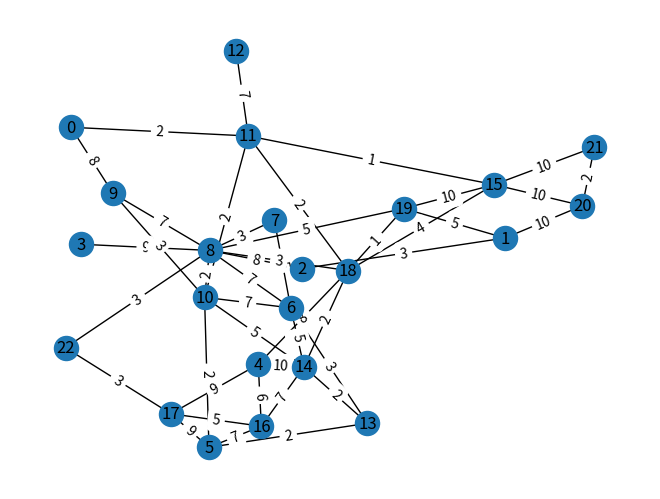

Generate this figure with matplotlib:
import random

import networkx as nx
import matplotlib.pyplot as plt

def create_test_graph():
    G = nx.Graph()
    G.add_node(0)
    G.add_nodes_from(range(1,23))
    G.add_edge(0, 9)
    G.add_edges_from([(0, 11), (1, 2), (1, 19), (1, 20), (1, 2), (2, 8), (3, 8), (4, 14),
                      (4, 16), (4, 17), (4, 18), (5, 10), (5, 13), (5, 16), (5, 17), (6, 7),
                      (6, 8), (6, 10), (6, 14), (6, 13), (7, 8), (8, 9), (8, 10), (9, 10),
                      (10, 11), (10, 14), (11, 12), (11, 15), (11, 18), (13, 14), (14, 16), (14, 18),
                      (15, 18), (15, 19), (15, 20), (15, 21), (16, 17), (17, 22), (18, 19), (18, 8),
                      (19, 8), (20, 21), (22, 8)])
    return G


def random_binomial_graph(n, p=0.5):
    G = nx.generators.binomial_graph(n, p)
    while nx.is_connected(G) is False:
        G = nx.generators.binomial_graph(n, p)
    return G


def create_complete_graph(G):
    return nx.complete_graph(G.nodes)




def test():
    G = create_test_graph()
    print(G.nodes)
    print(G.edges)
    G[21][15]["weight"] = 1

    pos = nx.spring_layout(G)
    nx.draw(G, with_labels=True, pos=pos)
    labels = nx.get_edge_attributes(G, "weight")
    print(labels)
    nx.draw_networkx_edge_labels(G, pos, edge_labels=labels)
    plt.savefig('test_graph.pdf')
    plt.show()


def test_spanning_tree():
    G = create_test_graph()
    for u, v in G.edges:
        G[u][v]["weight"] = random.randint(1, 10)
    T = nx.algorithms.maximum_spanning_tree(G, weight="weight")
    print(T)

    plt.subplot(121)
    pos = nx.spring_layout(G)
    nx.draw(G, with_labels=True, pos=pos)

    plt.subplot(122)
    nx.draw(T, with_labels=True, pos=pos)
    plt.savefig('test_minimum_tree.pdf')
    plt.show()


def test_shortest_paths():
    G = create_test_graph()
    for u, v in G.edges:
        G[u][v]["weight"] = random.randint(1, 10)

    distances = dict(nx.algorithms.all_pairs_dijkstra_path_length(G, weight="weight"))

    pos = nx.spring_layout(G)
    nx.draw(G, with_labels=True, pos=pos)
    labels = nx.get_edge_attributes(G, "weight")
    nx.draw_networkx_edge_labels(G, pos, edge_labels=labels)
    plt.savefig('test_shortest_paths.pdf')
    plt.show()

    print(distances[0])
    print(distances[0][22])


# verify if a solution is correct and evaluate it
def eval_sol(graph,terms,sol):
    graph_sol = nx.Graph()
    for (i,j) in sol:
        graph_sol.add_edge(i,j,weight=graph[i][j]['weight'])

    if (not (nx.is_tree(graph_sol))):
        print ("Error: the proposed solution is not a tree")
        return -1

    for i in terms:
        if not i in graph_sol:
            print ("Error: a terminal is missing from the solution")
            return -1

    cost = graph_sol.size(weight='weight')

    return cost


test_shortest_paths()
